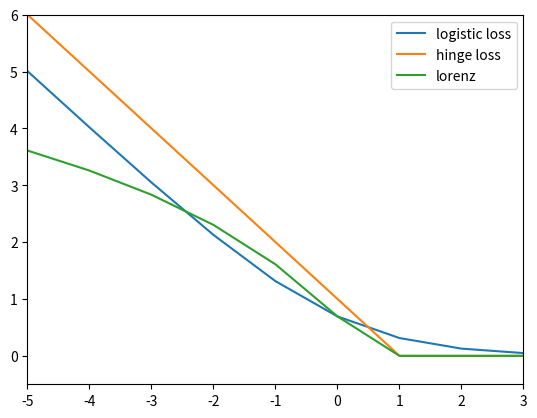

Recreate this plot in Python.
import numpy as np
import csv
import matplotlib.pyplot as plt
from mpl_toolkits.mplot3d import axes3d

def logistic(x):
    return -np.log(1./(1.+np.exp(-x)))

def svm(x):
    y=1.-x
    y[y<0]=0.
    return y

def lorenz(x):
    y=np.log(1.+(x-1.)*(x-1.))
    y[x>1.]=0.
    return y

plt.figure()
x=np.arange(-5,4)
plt.plot(x,logistic(x), label='logistic loss')
plt.plot(x,svm(x), label='hinge loss')
plt.plot(x,lorenz(x), label='lorenz')
plt.legend()
plt.axis([-5, 3, -0.5, 6])

plt.show()
